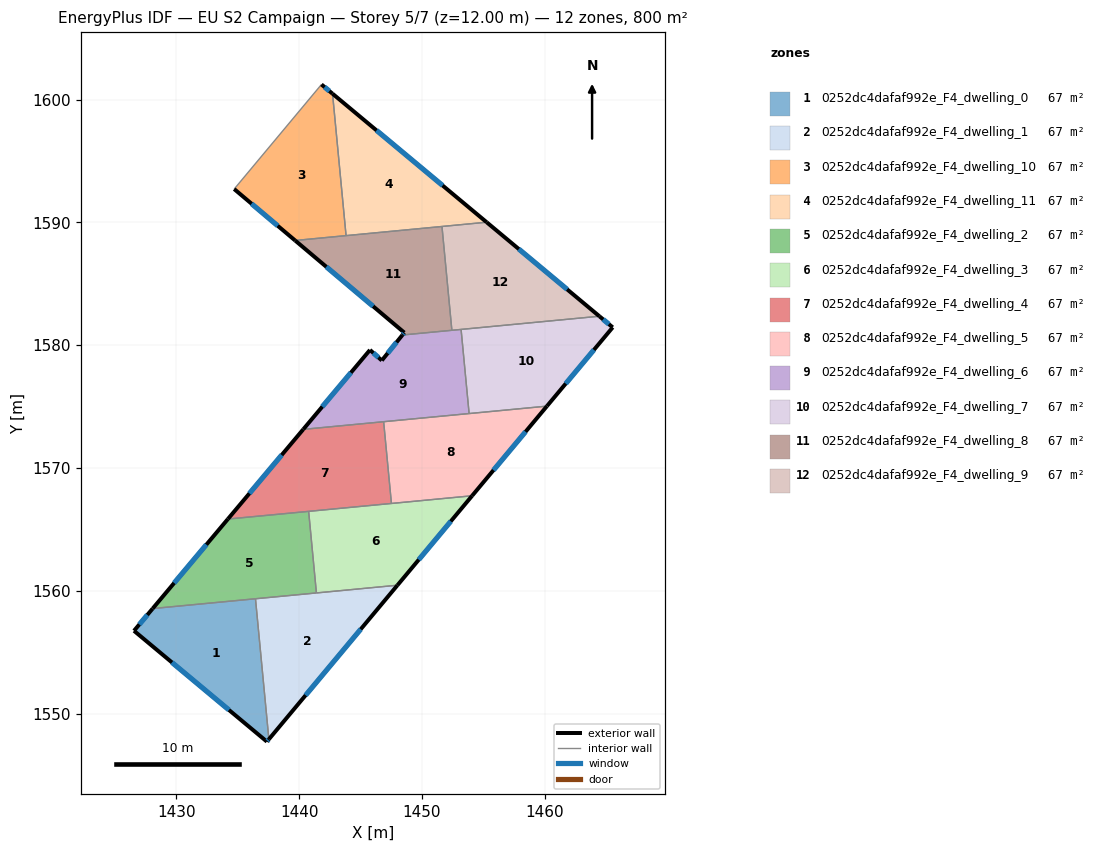
=== STOREY PLAN SPEC (per zone: floor XY polygon, exterior-wall plan segments, windows/doors) ===
zone 1: 0252dc4dafaf992e_F4_dwelling_0  (66.7 m²)
  floor: (1436.45, 1559.36) (1437.54, 1547.92) (1437.38, 1547.73) (1426.56, 1556.75) (1428.08, 1558.56)
  exterior wall: (1437.38, 1547.73) – (1437.54, 1547.92)  [0.3 m]
    window: (1437.42, 1547.78) – (1437.49, 1547.87)  [0.1 m²]
  exterior wall: (1426.56, 1556.75) – (1437.38, 1547.73)  [14.1 m]
    window: (1429.65, 1554.17) – (1434.29, 1550.31)  [7.8 m²]
  exterior wall: (1428.08, 1558.56) – (1426.56, 1556.75)  [2.4 m]
    window: (1427.64, 1558.04) – (1426.99, 1557.27)  [1.3 m²]
  interior walls: 2
zone 2: 0252dc4dafaf992e_F4_dwelling_1  (66.7 m²)
  floor: (1448.01, 1560.46) (1437.54, 1547.92) (1436.45, 1559.36)
  exterior wall: (1437.54, 1547.92) – (1448.01, 1560.46)  [16.3 m]
    window: (1440.53, 1551.50) – (1445.01, 1556.88)  [9.0 m²]
  interior walls: 3
zone 3: 0252dc4dafaf992e_F4_dwelling_10  (66.7 m²)
  floor: (1442.72, 1600.47) (1443.82, 1588.92) (1439.67, 1588.53) (1434.71, 1592.71) (1441.82, 1601.23)
  exterior wall: (1442.72, 1600.47) – (1441.82, 1601.23)  [1.2 m]
    window: (1442.46, 1600.69) – (1442.08, 1601.01)  [0.6 m²]
  exterior wall: (1434.71, 1592.71) – (1439.67, 1588.53)  [6.5 m]
    window: (1436.13, 1591.52) – (1438.26, 1589.72)  [3.6 m²]
  interior walls: 3
zone 4: 0252dc4dafaf992e_F4_dwelling_11  (66.7 m²)
  floor: (1455.27, 1590.01) (1443.82, 1588.92) (1442.72, 1600.47)
  exterior wall: (1455.27, 1590.01) – (1442.72, 1600.47)  [16.3 m]
    window: (1451.68, 1593.00) – (1446.30, 1597.48)  [9.0 m²]
  interior walls: 3
zone 5: 0252dc4dafaf992e_F4_dwelling_2  (66.7 m²)
  floor: (1440.78, 1566.47) (1441.41, 1559.83) (1428.08, 1558.56) (1434.20, 1565.85)
  exterior wall: (1434.20, 1565.85) – (1428.08, 1558.56)  [9.5 m]
    window: (1432.45, 1563.77) – (1429.83, 1560.64)  [5.2 m²]
  interior walls: 4
zone 6: 0252dc4dafaf992e_F4_dwelling_3  (66.7 m²)
  floor: (1454.08, 1567.74) (1448.01, 1560.46) (1441.41, 1559.83) (1440.78, 1566.47)
  exterior wall: (1448.01, 1560.46) – (1454.08, 1567.74)  [9.5 m]
    window: (1449.74, 1562.54) – (1452.35, 1565.66)  [5.2 m²]
  interior walls: 4
zone 7: 0252dc4dafaf992e_F4_dwelling_4  (66.7 m²)
  floor: (1446.88, 1573.77) (1447.52, 1567.12) (1434.20, 1565.85) (1440.33, 1573.15)
  exterior wall: (1440.33, 1573.15) – (1434.20, 1565.85)  [9.5 m]
    window: (1438.58, 1571.06) – (1435.95, 1567.93)  [5.3 m²]
  interior walls: 4
zone 8: 0252dc4dafaf992e_F4_dwelling_5  (66.7 m²)
  floor: (1460.17, 1575.04) (1454.08, 1567.74) (1447.52, 1567.12) (1446.88, 1573.77)
  exterior wall: (1454.08, 1567.74) – (1460.17, 1575.04)  [9.5 m]
    window: (1455.82, 1569.83) – (1458.43, 1572.96)  [5.2 m²]
  interior walls: 4
zone 9: 0252dc4dafaf992e_F4_dwelling_6  (66.7 m²)
  floor: (1453.18, 1581.29) (1453.84, 1574.44) (1440.33, 1573.15) (1445.77, 1579.61) (1446.73, 1578.76) (1448.41, 1580.83)
  exterior wall: (1445.77, 1579.61) – (1440.33, 1573.15)  [8.4 m]
    window: (1444.21, 1577.77) – (1441.89, 1575.00)  [4.7 m²]
  exterior wall: (1446.73, 1578.76) – (1445.77, 1579.61)  [1.3 m]
    window: (1446.46, 1579.00) – (1446.04, 1579.37)  [0.7 m²]
  exterior wall: (1448.41, 1580.83) – (1446.73, 1578.76)  [2.7 m]
    window: (1447.93, 1580.24) – (1447.21, 1579.35)  [1.5 m²]
  interior walls: 5
zone 10: 0252dc4dafaf992e_F4_dwelling_7  (66.7 m²)
  floor: (1465.53, 1581.45) (1460.17, 1575.04) (1453.84, 1574.44) (1453.18, 1581.29) (1464.44, 1582.36)
  exterior wall: (1460.17, 1575.04) – (1465.53, 1581.45)  [8.4 m]
    window: (1461.70, 1576.87) – (1464.00, 1579.62)  [4.6 m²]
  exterior wall: (1465.53, 1581.45) – (1464.44, 1582.36)  [1.4 m]
    window: (1465.22, 1581.71) – (1464.75, 1582.10)  [0.8 m²]
  interior walls: 3
zone 11: 0252dc4dafaf992e_F4_dwelling_8  (66.7 m²)
  floor: (1451.63, 1589.67) (1452.43, 1581.21) (1448.41, 1580.83) (1448.56, 1581.02) (1439.67, 1588.53)
  exterior wall: (1448.56, 1581.02) – (1448.41, 1580.83)  [0.2 m]
    window: (1448.52, 1580.97) – (1448.45, 1580.89)  [0.1 m²]
  exterior wall: (1439.67, 1588.53) – (1448.56, 1581.02)  [11.6 m]
    window: (1442.21, 1586.38) – (1446.02, 1583.17)  [6.4 m²]
  interior walls: 4
zone 12: 0252dc4dafaf992e_F4_dwelling_9  (66.7 m²)
  floor: (1464.44, 1582.36) (1452.43, 1581.21) (1451.63, 1589.67) (1455.27, 1590.01)
  exterior wall: (1464.44, 1582.36) – (1455.27, 1590.01)  [11.9 m]
    window: (1461.82, 1584.55) – (1457.89, 1587.83)  [6.6 m²]
  interior walls: 4

=== DERIVED (storey summary) ===
Building: EU S2 Campaign
Storey: 5 of 7  (floor level z = 12.00 m)
Storey gross floor area: 800.4 m²
Zones on this storey: 12
  - 0252dc4dafaf992e_F4_dwelling_0: floor 66.7 m²; exterior wall 16.7 m (50.1 m²); 3 window(s) 9.2 m²; WWR 18.4%
  - 0252dc4dafaf992e_F4_dwelling_1: floor 66.7 m²; exterior wall 16.3 m (49.0 m²); 1 window(s) 9.0 m²; WWR 18.4%
  - 0252dc4dafaf992e_F4_dwelling_10: floor 66.7 m²; exterior wall 7.7 m (23.0 m²); 2 window(s) 4.2 m²; WWR 18.4%
  - 0252dc4dafaf992e_F4_dwelling_11: floor 66.7 m²; exterior wall 16.3 m (49.0 m²); 1 window(s) 9.0 m²; WWR 18.4%
  - 0252dc4dafaf992e_F4_dwelling_2: floor 66.7 m²; exterior wall 9.5 m (28.5 m²); 1 window(s) 5.2 m²; WWR 18.4%
  - 0252dc4dafaf992e_F4_dwelling_3: floor 66.7 m²; exterior wall 9.5 m (28.5 m²); 1 window(s) 5.2 m²; WWR 18.4%
  - 0252dc4dafaf992e_F4_dwelling_4: floor 66.7 m²; exterior wall 9.5 m (28.6 m²); 1 window(s) 5.3 m²; WWR 18.4%
  - 0252dc4dafaf992e_F4_dwelling_5: floor 66.7 m²; exterior wall 9.5 m (28.5 m²); 1 window(s) 5.2 m²; WWR 18.4%
  - 0252dc4dafaf992e_F4_dwelling_6: floor 66.7 m²; exterior wall 12.4 m (37.2 m²); 3 window(s) 6.8 m²; WWR 18.4%
  - 0252dc4dafaf992e_F4_dwelling_7: floor 66.7 m²; exterior wall 9.8 m (29.3 m²); 2 window(s) 5.4 m²; WWR 18.4%
  - 0252dc4dafaf992e_F4_dwelling_8: floor 66.7 m²; exterior wall 11.9 m (35.6 m²); 2 window(s) 6.5 m²; WWR 18.4%
  - 0252dc4dafaf992e_F4_dwelling_9: floor 66.7 m²; exterior wall 11.9 m (35.8 m²); 1 window(s) 6.6 m²; WWR 18.4%
Zone adjacency (shared interzone walls):
  - 0252dc4dafaf992e_F4_dwelling_0 ↔ 0252dc4dafaf992e_F4_dwelling_1
  - 0252dc4dafaf992e_F4_dwelling_0 ↔ 0252dc4dafaf992e_F4_dwelling_2
  - 0252dc4dafaf992e_F4_dwelling_1 ↔ 0252dc4dafaf992e_F4_dwelling_2
  - 0252dc4dafaf992e_F4_dwelling_1 ↔ 0252dc4dafaf992e_F4_dwelling_3
  - 0252dc4dafaf992e_F4_dwelling_10 ↔ 0252dc4dafaf992e_F4_dwelling_11
  - 0252dc4dafaf992e_F4_dwelling_10 ↔ 0252dc4dafaf992e_F4_dwelling_8
  - 0252dc4dafaf992e_F4_dwelling_11 ↔ 0252dc4dafaf992e_F4_dwelling_8
  - 0252dc4dafaf992e_F4_dwelling_11 ↔ 0252dc4dafaf992e_F4_dwelling_9
  - 0252dc4dafaf992e_F4_dwelling_2 ↔ 0252dc4dafaf992e_F4_dwelling_3
  - 0252dc4dafaf992e_F4_dwelling_2 ↔ 0252dc4dafaf992e_F4_dwelling_4
  - 0252dc4dafaf992e_F4_dwelling_3 ↔ 0252dc4dafaf992e_F4_dwelling_4
  - 0252dc4dafaf992e_F4_dwelling_3 ↔ 0252dc4dafaf992e_F4_dwelling_5
  - 0252dc4dafaf992e_F4_dwelling_4 ↔ 0252dc4dafaf992e_F4_dwelling_5
  - 0252dc4dafaf992e_F4_dwelling_4 ↔ 0252dc4dafaf992e_F4_dwelling_6
  - 0252dc4dafaf992e_F4_dwelling_5 ↔ 0252dc4dafaf992e_F4_dwelling_6
  - 0252dc4dafaf992e_F4_dwelling_5 ↔ 0252dc4dafaf992e_F4_dwelling_7
  - 0252dc4dafaf992e_F4_dwelling_6 ↔ 0252dc4dafaf992e_F4_dwelling_7
  - 0252dc4dafaf992e_F4_dwelling_6 ↔ 0252dc4dafaf992e_F4_dwelling_8
  - 0252dc4dafaf992e_F4_dwelling_6 ↔ 0252dc4dafaf992e_F4_dwelling_9
  - 0252dc4dafaf992e_F4_dwelling_7 ↔ 0252dc4dafaf992e_F4_dwelling_9
  - 0252dc4dafaf992e_F4_dwelling_8 ↔ 0252dc4dafaf992e_F4_dwelling_9